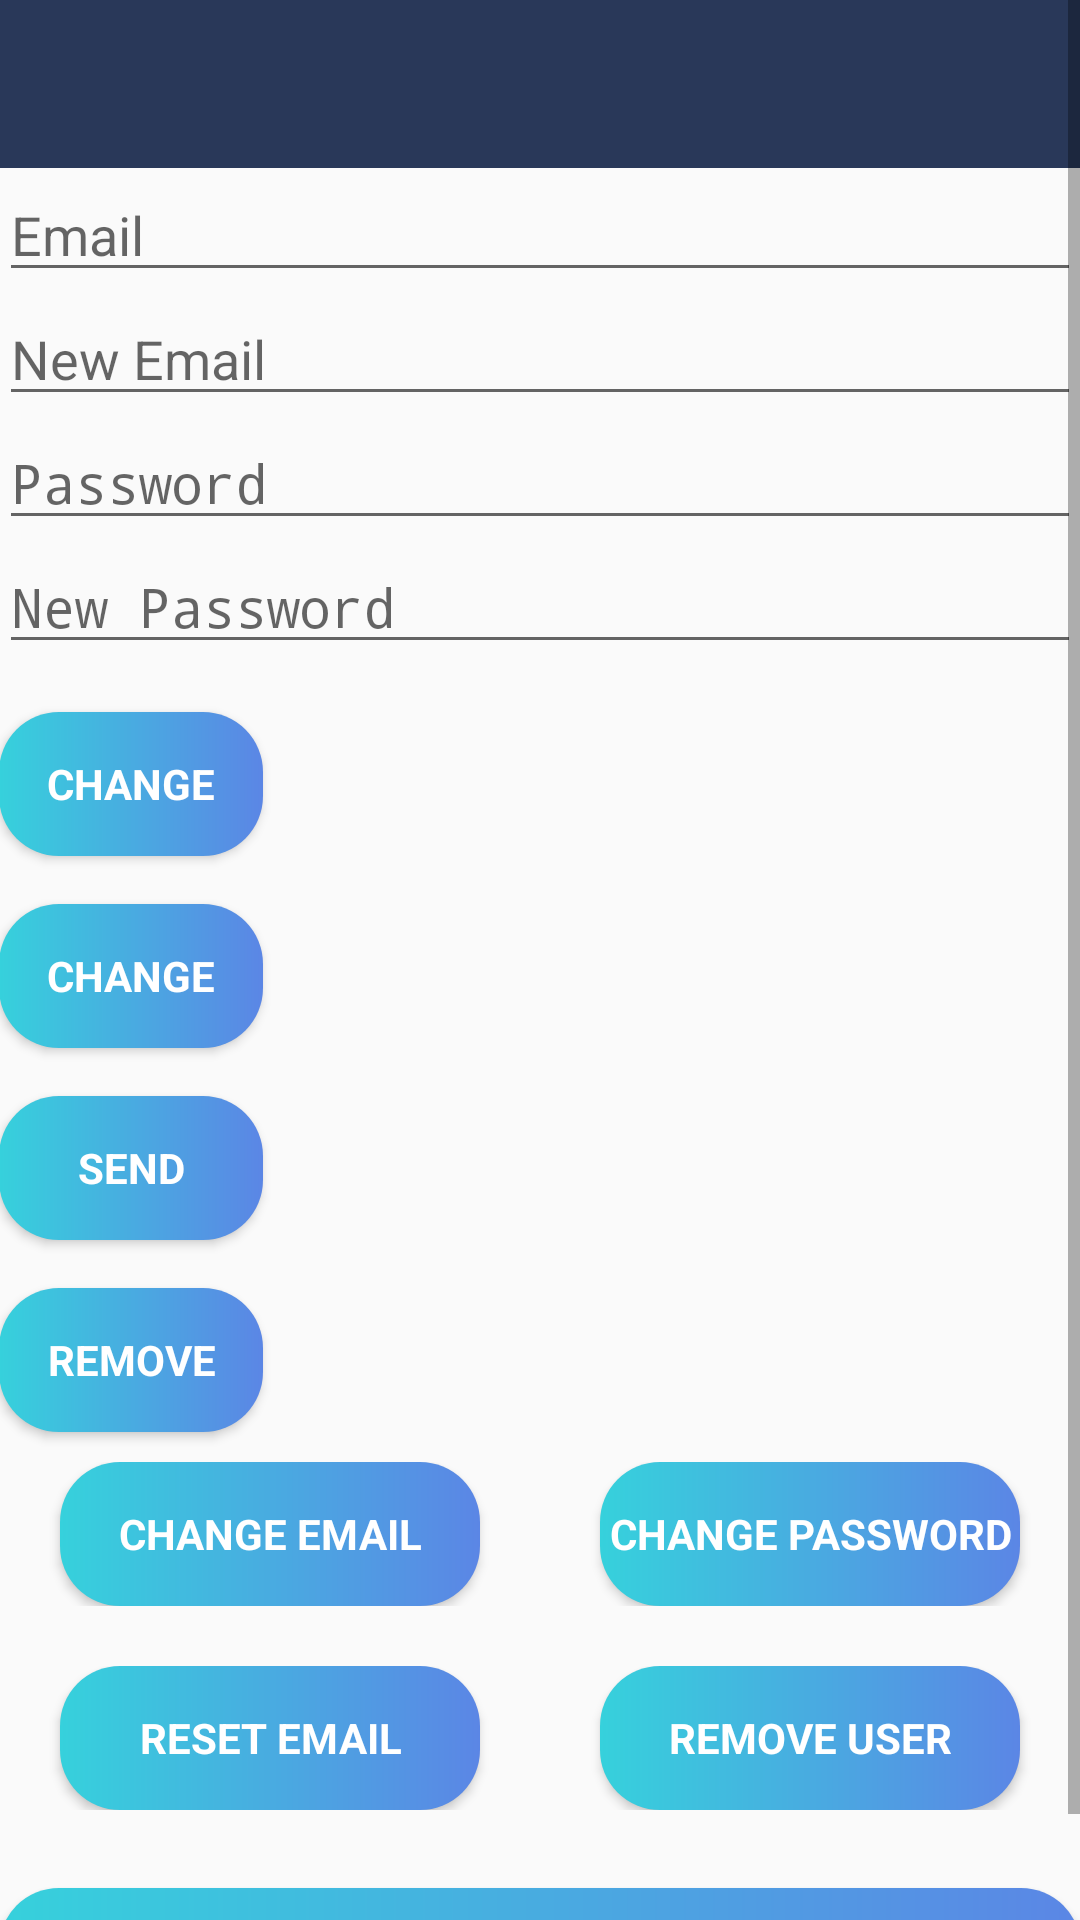

Layout XML and referenced resources for this Android screen:
<!-- AndroidManifest.xml: activity theme AppTheme.NoActionBar -->
<!-- res/layout/activity_main.xml -->
<?xml version="1.0" encoding="utf-8"?>
<ScrollView xmlns:android="http://schemas.android.com/apk/res/android"
    xmlns:app="http://schemas.android.com/apk/res-auto"
    xmlns:tools="http://schemas.android.com/tools"
    android:layout_width="match_parent"
    android:layout_height="match_parent"
    android:fitsSystemWindows="true"
    tools:context=".MainActivity">

    <LinearLayout
        android:layout_width="fill_parent"
        android:layout_height="wrap_content"
        android:orientation="vertical">

        <android.support.design.widget.AppBarLayout
            android:id="@+id/appbar"
            android:layout_width="match_parent"
            android:layout_height="wrap_content"
            android:theme="@style/AppTheme.AppBarOverlay"
            app:elevation="0dp">

            <android.support.v7.widget.Toolbar
                android:id="@+id/toolbar"
                android:layout_width="match_parent"
                android:layout_height="?attr/actionBarSize"
                android:background="?attr/colorPrimaryDark"
                app:layout_scrollFlags="scroll|enterAlways"
                app:popupTheme="@style/AppTheme.PopupOverlay" />

        </android.support.design.widget.AppBarLayout>

        <LinearLayout
            android:layout_width="match_parent"
            android:layout_height="wrap_content"
            android:orientation="vertical"
            android:paddingLeft="@dimen/activity_horizontal_margin"
            android:paddingTop="@dimen/activity_vertical_margin"
            android:paddingRight="@dimen/activity_horizontal_margin"
            android:paddingBottom="@dimen/activity_vertical_margin"
            app:layout_behavior="@string/appbar_scrolling_view_behavior">

            <EditText
                android:id="@+id/old_email"
                android:layout_width="match_parent"
                android:layout_height="wrap_content"
                android:hint="@string/hint_email"
                android:inputType="textEmailAddress"
                android:maxLines="1"
                android:singleLine="true" />

            <EditText
                android:id="@+id/new_email"
                android:layout_width="match_parent"
                android:layout_height="wrap_content"
                android:hint="@string/hint_new_email"
                android:inputType="textEmailAddress"
                android:maxLines="1"
                android:singleLine="true" />

            <EditText
                android:id="@+id/password"
                android:layout_width="match_parent"
                android:layout_height="wrap_content"
                android:focusableInTouchMode="true"
                android:hint="@string/hint_password"
                android:imeActionId="@+id/login"
                android:imeOptions="actionUnspecified"
                android:inputType="textPassword"
                android:maxLines="1"
                android:singleLine="true"
                tools:ignore="InvalidImeActionId" />

            <EditText
                android:id="@+id/newPassword"
                android:layout_width="match_parent"
                android:layout_height="wrap_content"
                android:focusableInTouchMode="true"
                android:hint="@string/new_pass"
                android:imeActionId="@+id/login"
                android:imeOptions="actionUnspecified"
                android:inputType="textPassword"
                android:maxLines="1"
                android:singleLine="true"
                tools:ignore="InvalidImeActionId" />


            <Button
                android:id="@+id/changeEmail"
                style="?android:textAppearanceSmall"
                android:layout_width="wrap_content"
                android:layout_height="wrap_content"
                android:layout_marginTop="16dp"
                android:background="@drawable/button_background"
                android:text="@string/btn_change"
                android:textColor="@android:color/white"
                android:textStyle="bold" />

            <Button
                android:id="@+id/changePass"
                style="?android:textAppearanceSmall"
                android:layout_width="wrap_content"
                android:layout_height="wrap_content"
                android:layout_marginTop="16dp"
                android:background="@drawable/button_background"
                android:text="@string/btn_change"
                android:textColor="@android:color/white"
                android:textStyle="bold" />

            <Button
                android:id="@+id/send"
                style="?android:textAppearanceSmall"
                android:layout_width="wrap_content"
                android:layout_height="wrap_content"
                android:layout_marginTop="16dp"
                android:background="@drawable/button_background"
                android:text="@string/btn_send"
                android:textColor="@android:color/white"
                android:textStyle="bold" />

            <ProgressBar
                android:id="@+id/progressBar"
                android:layout_width="30dp"
                android:layout_height="30dp"
                android:visibility="gone" />

            <Button
                android:id="@+id/remove"
                style="?android:textAppearanceSmall"
                android:layout_width="wrap_content"
                android:layout_height="wrap_content"
                android:layout_marginTop="16dp"
                android:background="@drawable/button_background"
                android:text="@string/btn_remove"
                android:textColor="@android:color/white"
                android:textStyle="bold" />

            <LinearLayout
                android:layout_width="fill_parent"
                android:layout_height="wrap_content"
                android:clipToPadding="false"
                android:gravity="center"
                android:orientation="horizontal">

                <FrameLayout
                    android:layout_width="160dp"
                    android:layout_height="wrap_content"
                    android:layout_margin="10.0dip"
                    android:clickable="true">

                    <LinearLayout
                        android:layout_width="match_parent"
                        android:layout_height="match_parent"
                        android:gravity="center"
                        android:orientation="vertical">

                        <Button
                            android:id="@+id/change_email_button"
                            style="?android:textAppearanceSmall"
                            android:layout_width="140dp"
                            android:layout_height="wrap_content"
                            android:background="@drawable/button_background"
                            android:text="@string/change_email"
                            android:textColor="@android:color/white"
                            android:textStyle="bold" />

                    </LinearLayout>

                </FrameLayout>

                <FrameLayout
                    android:layout_width="160dp"
                    android:layout_height="wrap_content"
                    android:layout_margin="10.0dip"
                    android:clickable="true">

                    <LinearLayout
                        android:layout_width="fill_parent"
                        android:layout_height="fill_parent"
                        android:gravity="center"
                        android:orientation="vertical">

                        <Button
                            android:id="@+id/change_password_button"
                            style="?android:textAppearanceSmall"
                            android:layout_width="140dp"
                            android:layout_height="wrap_content"
                            android:background="@drawable/button_background"
                            android:text="@string/change_password"
                            android:textColor="@android:color/white"
                            android:textStyle="bold" />

                    </LinearLayout>

                </FrameLayout>

            </LinearLayout>

            <LinearLayout
                android:layout_width="fill_parent"
                android:layout_height="wrap_content"
                android:clipToPadding="false"
                android:gravity="center"
                android:orientation="horizontal">

                <FrameLayout
                    android:layout_width="160dp"
                    android:layout_height="wrap_content"
                    android:layout_margin="10.0dip"
                    android:clickable="true">

                    <LinearLayout
                        android:layout_width="fill_parent"
                        android:layout_height="fill_parent"
                        android:gravity="center"
                        android:orientation="vertical">

                        <Button
                            android:id="@+id/sending_pass_reset_button"
                            style="?android:textAppearanceSmall"
                            android:layout_width="140dp"
                            android:layout_height="wrap_content"
                            android:background="@drawable/button_background"
                            android:text="@string/send_password_reset_email"
                            android:textColor="@android:color/white"
                            android:textStyle="bold" />

                    </LinearLayout>

                </FrameLayout>

                <FrameLayout
                    android:layout_width="160dp"
                    android:layout_height="wrap_content"
                    android:layout_margin="10.0dip"
                    android:clickable="true">

                    <LinearLayout
                        android:layout_width="fill_parent"
                        android:layout_height="fill_parent"
                        android:gravity="center"
                        android:orientation="vertical">

                        <Button
                            android:id="@+id/remove_user_button"
                            style="?android:textAppearanceSmall"
                            android:layout_width="140dp"
                            android:layout_height="wrap_content"
                            android:background="@drawable/button_background"
                            android:text="@string/remove_user"
                            android:textColor="@android:color/white"
                            android:textStyle="bold" />

                    </LinearLayout>

                </FrameLayout>

            </LinearLayout>

            <Button
                android:id="@+id/sign_out"
                style="?android:textAppearanceSmall"
                android:layout_width="match_parent"
                android:layout_height="wrap_content"
                android:layout_marginTop="16dp"
                android:background="@drawable/button_background"
                android:text="@string/btn_sign_out"
                android:textColor="@android:color/white"
                android:textStyle="bold" />

        </LinearLayout>

    </LinearLayout>

</ScrollView>
<!-- resources referenced by this layout -->
<resources>
  <!-- drawable button_background (drawable) -->
  <?xml version="1.0" encoding="utf-8"?>
  <shape xmlns:android="http://schemas.android.com/apk/res/android"
      android:shape="rectangle">
  
      <gradient
          android:startColor="#36d1dc"
          android:endColor="#5b86e5"
          android:type="linear"/>
  
      <corners android:radius="20dp"/>
  
  </shape>
  <string name="btn_change">Change</string>
  <string name="btn_remove">Remove</string>
  <string name="btn_send">Send</string>
  <string name="btn_sign_out">Sign Out</string>
  <string name="change_email">Change Email</string>
  <string name="change_password">Change Password</string>
  <string name="hint_email">Email</string>
  <string name="hint_new_email">New Email</string>
  <string name="hint_password">Password</string>
  <string name="new_pass">New Password</string>
  <string name="remove_user">Remove user</string>
  <string name="send_password_reset_email">Reset Email</string>
  <style name="AppTheme.AppBarOverlay" parent="ThemeOverlay.AppCompat.Dark.ActionBar" />
  <style name="AppTheme.PopupOverlay" parent="ThemeOverlay.AppCompat.Light" />
  <style name="AppTheme.NoActionBar">
          <item name="windowActionBar">false</item>
          <item name="windowNoTitle">true</item>
          <item name="android:windowFullscreen">true</item>
      </style>
</resources>
